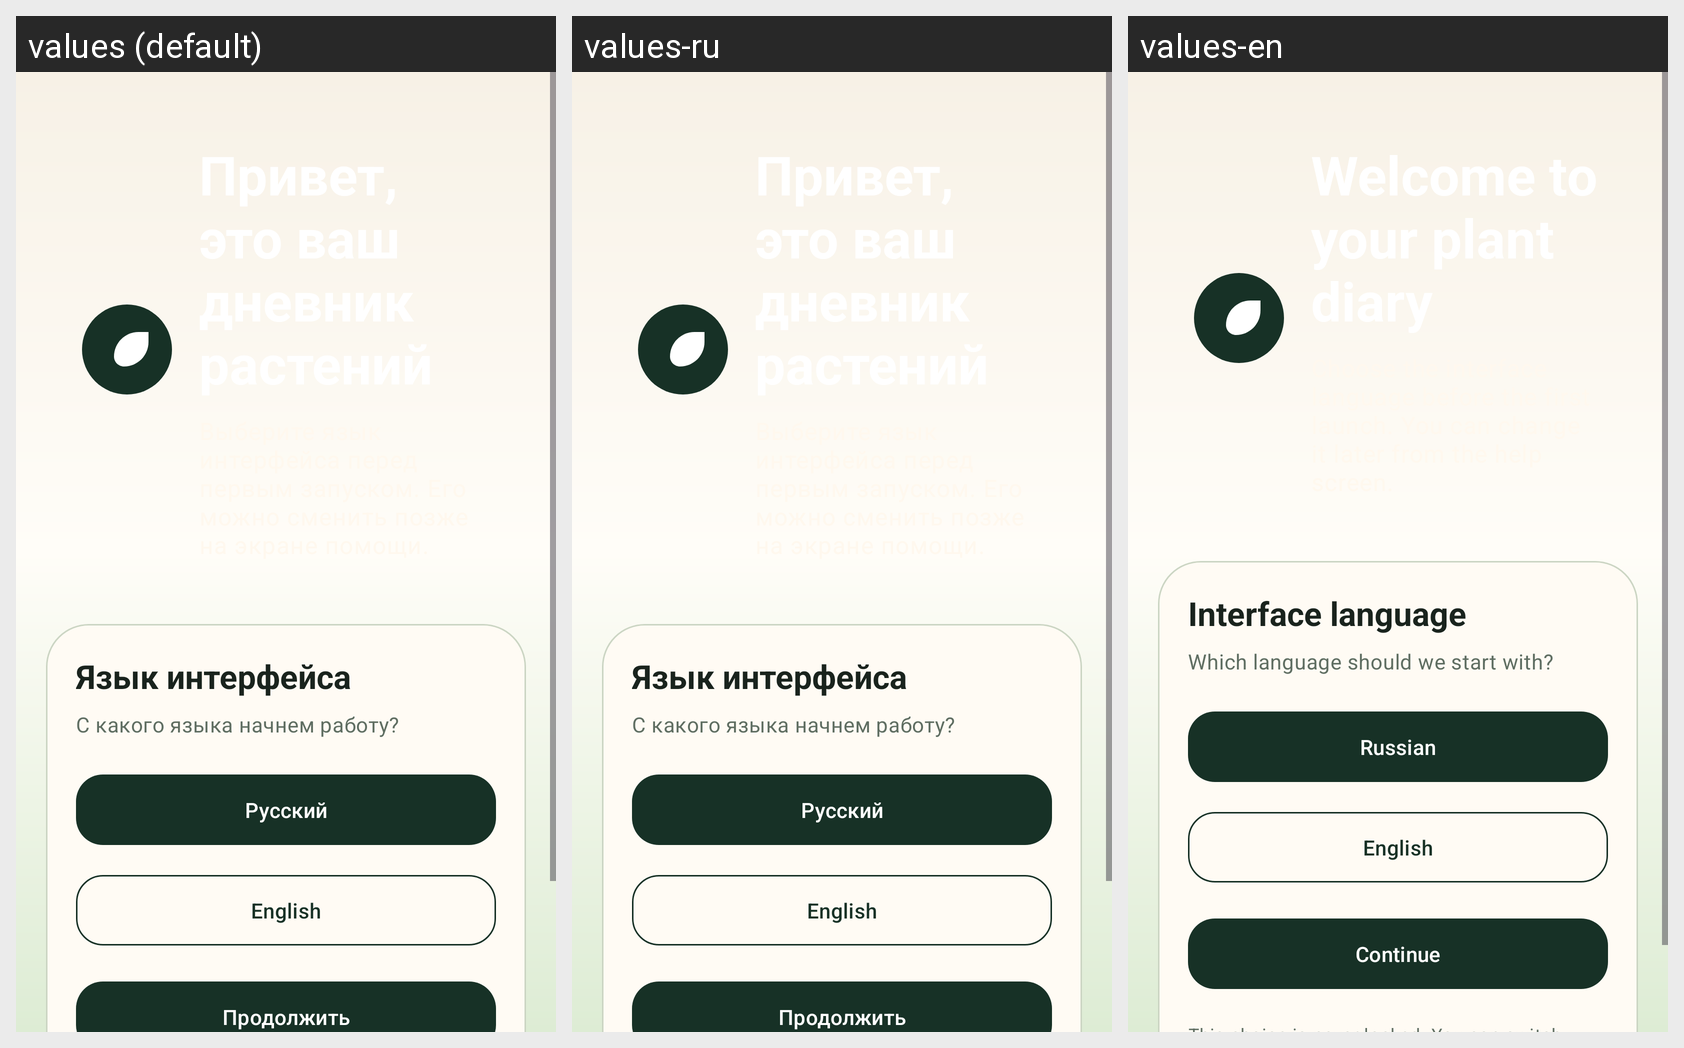

Here is an Android app screen in its default locale and in the app's own translations. Write out the translated-string differences for the strings that appear on this screen.
Android screen res/layout/fragment_language_onboarding.xml rendered under 3 locales, left to right: values (default), values-ru, values-en. Device: Nexus 5 (rendered at 1080×1920; each locale shown at half size, 540×960, under a caption strip naming it); theme Theme.PlantDiary.
Strings drawn on this screen, with the default value and each locale's value (text and hints the layout hard-codes, and strings that could not be matched under every locale, appear in the picture but are not listed):

onboarding_language_title
  values: Язык интерфейса
  values-ru: Язык интерфейса  [not translated; the default value is used]
  values-en: Interface language

onboarding_language_message
  values: С какого языка начнем работу?
  values-ru: С какого языка начнем работу?  [not translated; the default value is used]
  values-en: Which language should we start with?

onboarding_choose_russian
  values: Русский
  values-ru: Русский  [not translated; the default value is used]
  values-en: Russian

onboarding_choose_english
  values: English
  values-ru: English  [not translated; the default value is used]
  values-en: English

onboarding_continue
  values: Продолжить
  values-ru: Продолжить  [not translated; the default value is used]
  values-en: Continue
